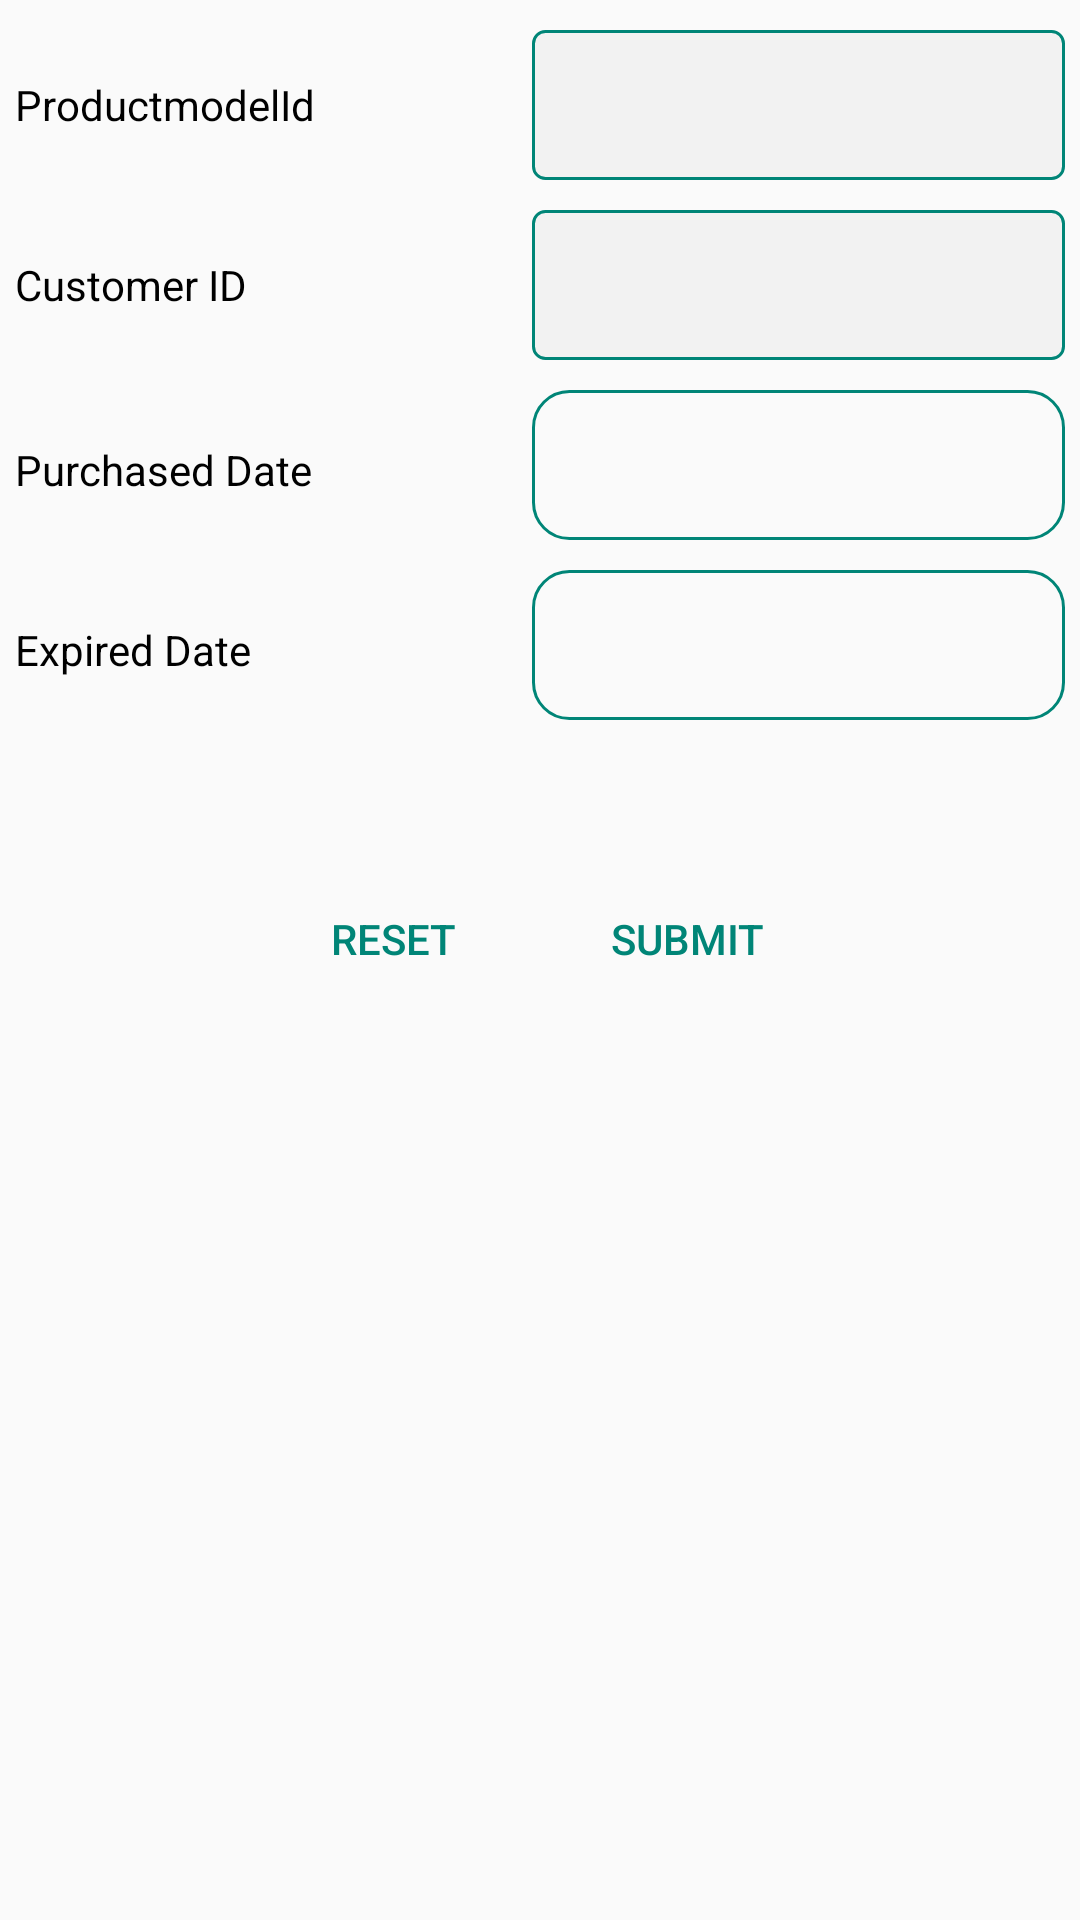

Reconstruct the res/layout file that produces this screen, plus the resources it refers to.
<!-- AndroidManifest.xml: application theme AppTheme -->
<!-- res/layout/productwarranty_data.xml -->
<?xml version="1.0" encoding="utf-8"?>
<LinearLayout
    xmlns:android="http://schemas.android.com/apk/res/android"
    android:layout_width="match_parent"
    android:layout_height="match_parent"
    xmlns:tools="http://schemas.android.com/tools"
    android:visibility="visible"
    android:orientation="vertical"
    >
    <LinearLayout
        android:layout_width="match_parent"
        android:layout_height="wrap_content"
        android:layout_marginTop="10dp"
        android:layout_marginRight="5dp"
        android:orientation="horizontal"
        android:weightSum="2">
        <TextView
            android:layout_width="0dp"
            android:layout_height="50dp"
            android:layout_marginRight="0dp"
            android:layout_weight="1"
            android:gravity="center_vertical"
            android:paddingLeft="5dp"
            android:text="ProductmodelId"
            android:textColor="@color/blackColor"/>
        <Spinner
            android:id="@+id/spinPW1"
            android:layout_width="0dp"
            android:layout_height="50dp"
            android:layout_weight="1"

            android:background="@drawable/custom_spinner_background"
            android:spinnerMode="dropdown" />
    </LinearLayout>
    <LinearLayout
        android:layout_width="match_parent"
        android:layout_height="wrap_content"
        android:layout_marginTop="10dp"
        android:layout_marginRight="5dp"
        android:orientation="horizontal"
        android:weightSum="2">
        <TextView
            android:layout_width="0dp"
            android:layout_height="50dp"
            android:layout_marginRight="0dp"
            android:layout_weight="1"
            android:gravity="center_vertical"
            android:paddingLeft="5dp"
            android:text="Customer ID"
            android:textColor="@color/blackColor"/>
        <Spinner
            android:id="@+id/spinPW2"
            android:layout_width="0dp"
            android:layout_height="50dp"
            android:layout_marginTop="0dp"
            android:layout_weight="1"
            android:background="@drawable/custom_spinner_background"
            android:spinnerMode="dropdown" />
    </LinearLayout>
    <LinearLayout
        android:layout_width="match_parent"
        android:layout_height="wrap_content"
        android:layout_marginTop="10dp"
        android:layout_marginRight="5dp"
        android:orientation="horizontal"
        android:weightSum="2">
        <TextView
            android:layout_width="0dp"
            android:layout_height="50dp"
            android:layout_marginRight="0dp"
            android:layout_weight="1"
            android:gravity="center_vertical"
            android:paddingLeft="5dp"
            android:text="Purchased Date"
            android:textColor="@color/blackColor"/>
        <EditText
            android:id="@+id/purchaseDt"
            android:layout_width="0dp"
            android:layout_height="50dp"
            android:layout_marginLeft="0dp"
            android:layout_weight="1"
            android:background="@drawable/border_layout"
            android:imeOptions="actionNext"
            android:paddingLeft="10dp"
            android:singleLine="true"
            android:textColor="@color/blackColor"/>
    </LinearLayout>
    <LinearLayout
        android:layout_width="match_parent"
        android:layout_height="wrap_content"
        android:layout_marginTop="10dp"
        android:layout_marginRight="5dp"
        android:orientation="horizontal"
        android:weightSum="2">
        <TextView
            android:layout_width="0dp"
            android:layout_height="50dp"
            android:layout_marginRight="0dp"
            android:layout_weight="1"
            android:gravity="center_vertical"
            android:paddingLeft="5dp"
            android:text="Expired Date"
            android:textColor="@color/blackColor"/>
        <EditText
            android:id="@+id/expireDt"
            android:layout_width="0dp"
            android:layout_height="50dp"
            android:layout_marginLeft="0dp"
            android:layout_weight="1"
            android:background="@drawable/border_layout"

            android:imeOptions="actionNext"
            android:paddingLeft="10dp"
            android:singleLine="true"
            android:textColor="@color/blackColor"/>
    </LinearLayout>
    <LinearLayout
        android:id="@+id/buttonLayout"
        android:layout_width="match_parent"
        android:layout_height="100dp"
        android:layout_marginTop="8dp"
        android:gravity="center"
        android:orientation="horizontal">
        <Button
            android:layout_width="wrap_content"
            android:layout_height="50dp"
            android:layout_marginLeft="0dp"
            android:background="@drawable/edit_text"
            android:textColor="@color/colorPrimary"
            android:id="@+id/resetPW1"

            android:layout_marginTop="15dp"
            android:text="Reset"/>
        <Button
            android:layout_width="wrap_content"
            android:layout_height="50dp"
            android:layout_marginTop="15dp"
            android:layout_marginLeft="10dp"
            android:textColor="@color/colorPrimary"
            android:text="Submit"
            android:id="@+id/submitPW1"
            android:background="@drawable/edit_text"
            />
    </LinearLayout>

</LinearLayout>
<!-- resources referenced by this layout -->
<resources>
  <color name="blackColor">#000000</color>
  <color name="colorPrimary">#008577</color>
  <!-- drawable border_layout (drawable) -->
  <?xml version="1.0" encoding="utf-8"?>
  <shape xmlns:android="http://schemas.android.com/apk/res/android">
  <stroke android:color="@color/colorPrimary"
      android:width="1dp"/>
      <corners android:radius="12dp"/>
  </shape>
  <!-- drawable custom_spinner_background (drawable) -->
  <?xml version="1.0" encoding="UTF-8"?>
  <shape xmlns:android="http://schemas.android.com/apk/res/android"
      android:shape="rectangle">
      <solid android:color="@color/editTextBack"/>
      <corners android:radius="4dp"/>
  <stroke android:color="@color/colorPrimary" android:width="1dp"/>
  </shape>
  <style name="AppTheme" parent="Theme.AppCompat.Light.DarkActionBar">
          
          <item name="colorPrimary">@color/colorPrimary</item>
          <item name="colorPrimaryDark">@color/colorPrimaryDark</item>
          <item name="colorAccent">@color/colorAccent</item>
      </style>
  <color name="editTextBack">#f2f2f2</color>
  <color name="colorPrimaryDark">#00574B</color>
  <color name="colorAccent">#D81B60</color>
</resources>
